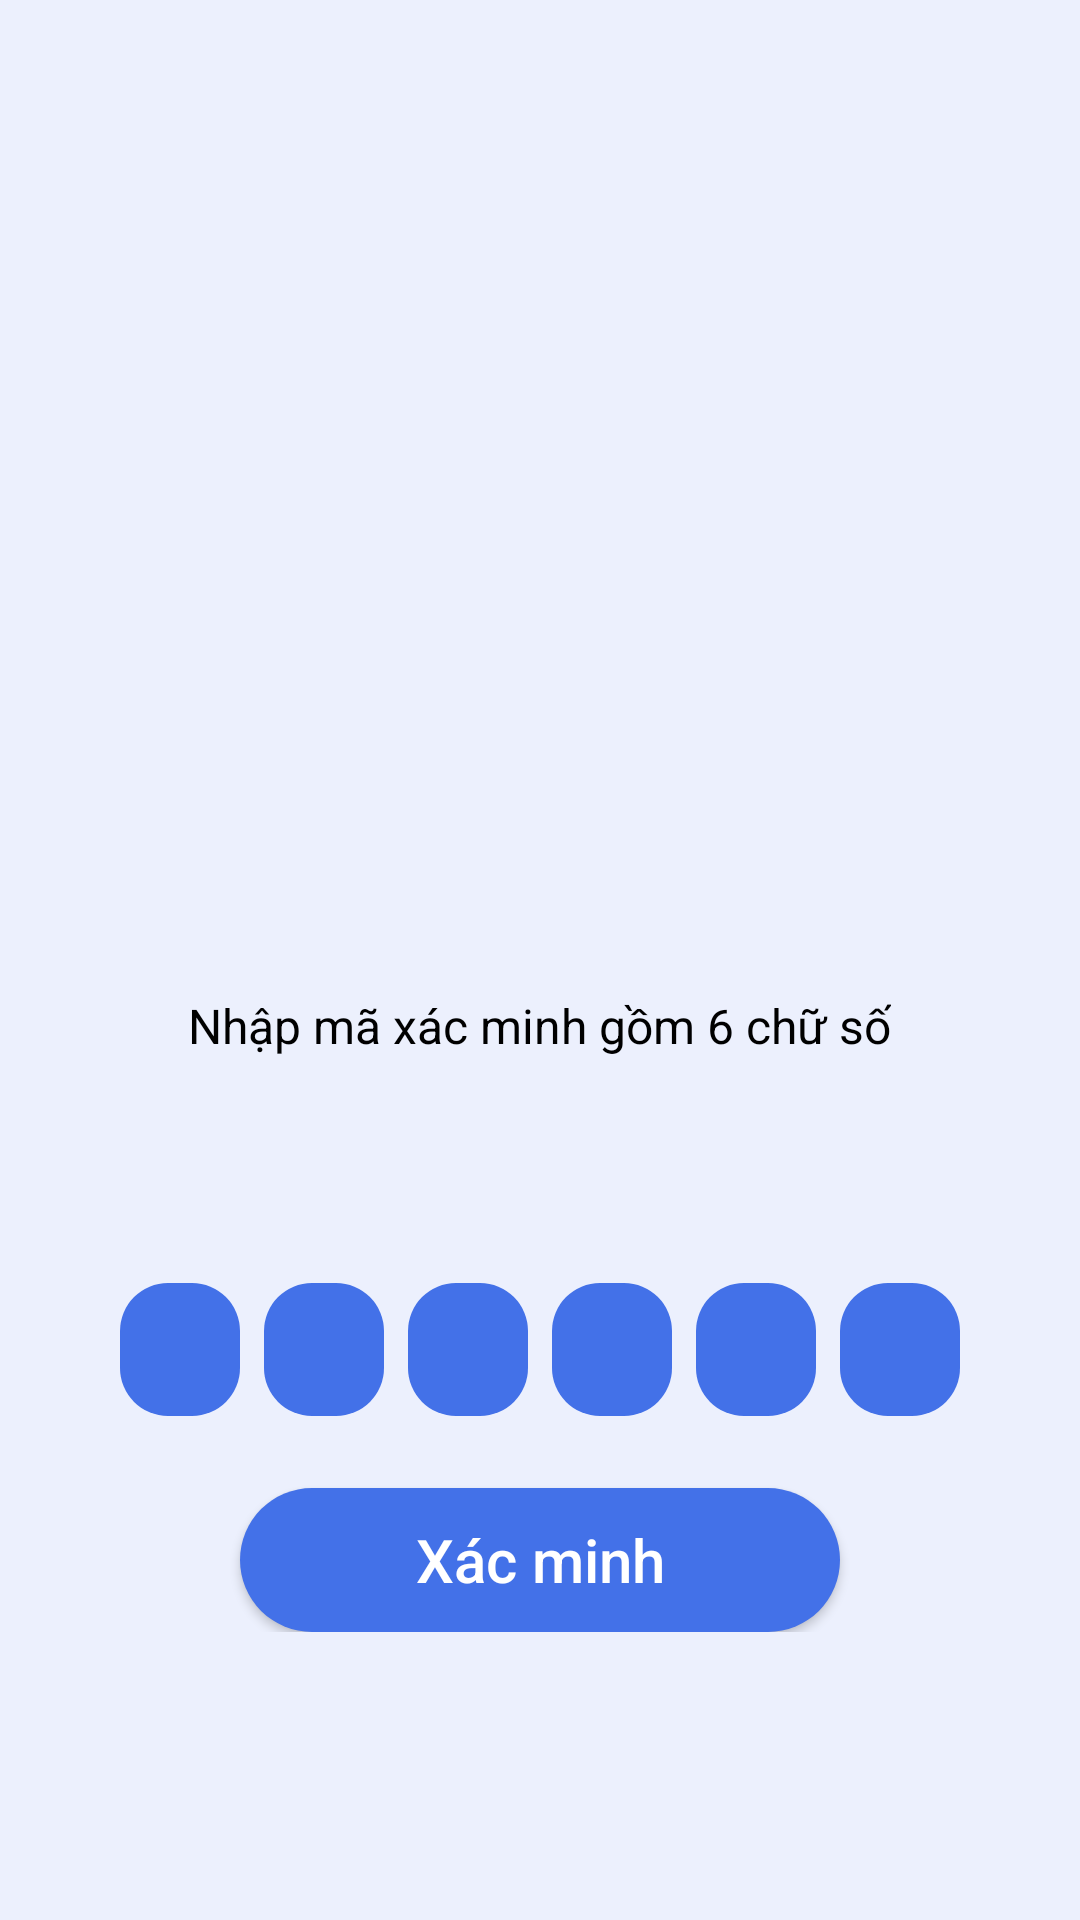

Here is an Android app screen rendered from its layout file. Give the layout XML and the strings, colors and styles it references.
<!-- AndroidManifest.xml: application theme Theme.Phanmembansach -->
<!-- res/layout/activity_forgetpassword2.xml -->
<?xml version="1.0" encoding="utf-8"?>
<RelativeLayout xmlns:android="http://schemas.android.com/apk/res/android"
    xmlns:app="http://schemas.android.com/apk/res-auto"
    xmlns:tools="http://schemas.android.com/tools"
    android:id="@+id/main"
    android:layout_width="match_parent"
    android:layout_height="match_parent"
    android:background="#ECF0FD"
    android:padding="16dp">

    <LinearLayout
        android:layout_width="match_parent"
        android:layout_height="wrap_content"
        android:gravity="center"
        android:orientation="vertical">

        <ImageView
            android:id="@+id/imageView"
            android:layout_width="178dp"
            android:layout_height="141dp"
            app:srcCompat="@drawable/img"
            android:layout_marginTop="150dp"
            android:layout_marginBottom="24dp" />

        <TextView
            android:id="@+id/text_instruction"
            android:layout_width="wrap_content"
            android:layout_height="wrap_content"
            android:text="Nhập mã xác minh gồm 6 chữ số"
            android:textColor="@color/black"
            android:textSize="16sp"
            android:gravity="center"
            android:layout_marginBottom="24dp"/>

        <TextView
            android:id="@+id/text_ramdom"
            android:layout_width="wrap_content"
            android:layout_height="wrap_content"
            android:layout_marginBottom="24dp"
            android:gravity="center"
            android:text=""
            android:textColor="@color/black"
            android:textSize="20sp"
            android:textStyle="bold" />

        
        <LinearLayout
            android:layout_width="wrap_content"
            android:layout_height="wrap_content"
            android:orientation="horizontal"
            android:gravity="center">

            <EditText
                android:id="@+id/otp_digit_1"
                android:layout_width="40dp"
                android:layout_height="wrap_content"
                android:background="@drawable/rounded_corner"
                android:inputType="number"
                android:maxLength="1"
                android:gravity="center"
                android:textSize="18sp"
                android:padding="10dp"
                android:layout_marginEnd="8dp"/>

            <EditText
                android:id="@+id/otp_digit_2"
                android:layout_width="40dp"
                android:layout_height="wrap_content"
                android:background="@drawable/rounded_corner"
                android:inputType="number"
                android:maxLength="1"
                android:gravity="center"
                android:textSize="18sp"
                android:padding="10dp"
                android:layout_marginEnd="8dp"/>

            <EditText
                android:id="@+id/otp_digit_3"
                android:layout_width="40dp"
                android:layout_height="wrap_content"
                android:background="@drawable/rounded_corner"
                android:inputType="number"
                android:maxLength="1"
                android:gravity="center"
                android:textSize="18sp"
                android:padding="10dp"
                android:layout_marginEnd="8dp"/>

            <EditText
                android:id="@+id/otp_digit_4"
                android:layout_width="40dp"
                android:layout_height="wrap_content"
                android:background="@drawable/rounded_corner"
                android:inputType="number"
                android:maxLength="1"
                android:gravity="center"
                android:textSize="18sp"
                android:padding="10dp"
                android:layout_marginEnd="8dp"/>

            <EditText
                android:id="@+id/otp_digit_5"
                android:layout_width="40dp"
                android:layout_height="wrap_content"
                android:background="@drawable/rounded_corner"
                android:inputType="number"
                android:maxLength="1"
                android:gravity="center"
                android:textSize="18sp"
                android:padding="10dp"
                android:layout_marginEnd="8dp"/>

            <EditText
                android:id="@+id/otp_digit_6"
                android:layout_width="40dp"
                android:layout_height="wrap_content"
                android:background="@drawable/rounded_corner"
                android:inputType="number"
                android:maxLength="1"
                android:gravity="center"
                android:textSize="18sp"
                android:padding="10dp"/>

        </LinearLayout>

        <Button
            android:id="@+id/btn_verify"
            android:layout_width="200dp"
            android:layout_height="wrap_content"
            android:layout_marginTop="24dp"
            android:background="@drawable/btn"
            android:backgroundTint="#4371E8"
            android:text="Xác minh"
            android:textAllCaps="false"
            android:textColor="@color/white"
            android:textSize="20sp" />

    </LinearLayout>
</RelativeLayout>
<!-- resources referenced by this layout -->
<resources>
  <!-- drawable btn (drawable) -->
  <?xml version="1.0" encoding="utf-8"?>
  <shape xmlns:android="http://schemas.android.com/apk/res/android">
  <solid android:color="#4371E8">
  </solid>
      <corners android:radius="30dp"></corners>
  </shape>
  <!-- drawable rounded_corner (drawable) -->
  <?xml version="1.0" encoding="utf-8"?>
  <shape xmlns:android="http://schemas.android.com/apk/res/android"
      android:shape="rectangle">
      <solid android:color="#4371E8"/> 
      <corners android:radius="16dp"/>  
      <padding android:left="10dp"
          android:top="10dp"
          android:right="10dp"
          android:bottom="10dp"/>
  
  </shape>
  <style name="Theme.Phanmembansach" parent="Base.Theme.Phanmembansach" />
  <style name="Base.Theme.Phanmembansach" parent="Theme.AppCompat.Light.NoActionBar">
          
          
      </style>
  <!-- not gathered from this repository: default colours our renderer supplied (Android Studio template values) -->
  <color name="black">#FF000000</color>
  <color name="white">#FFFFFFFF</color>
</resources>
